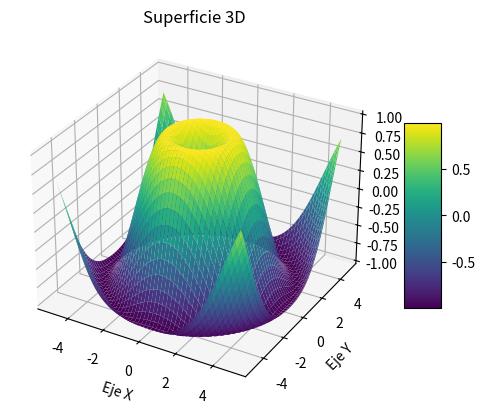

The script that saved this image:
import matplotlib.pyplot as plt
from mpl_toolkits.mplot3d import Axes3D
import numpy as np

# Crear datos para la superficie
x = np.linspace(-5, 5, 100)
y = np.linspace(-5, 5, 100)
x, y = np.meshgrid(x, y)
z = np.sin(np.sqrt(x**2 + y**2))

# Crear una figura 3D
fig = plt.figure()
ax = fig.add_subplot(111, projection='3d')

# Trazar la superficie 3D
surface = ax.plot_surface(x, y, z, cmap='viridis')

# Configurar etiquetas de ejes
ax.set_xlabel('Eje X')
ax.set_ylabel('Eje Y')
ax.set_zlabel('Eje Z')

ax.set_title('Superficie 3D')

# Agregar una barra de color
fig.colorbar(surface, shrink=0.5, aspect=5)

# Mostrar la gráfica
plt.show() 

